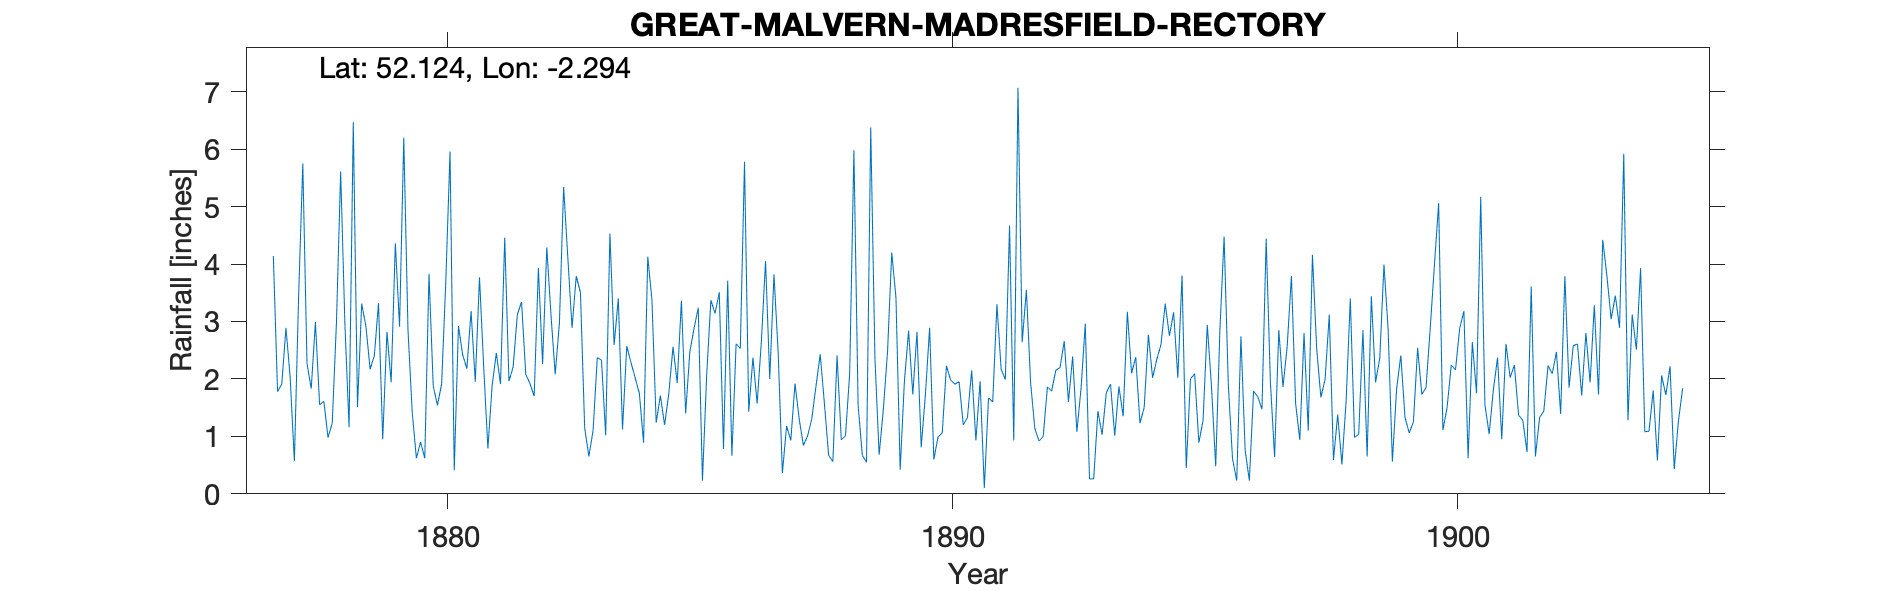

Source data for this figure (header and first rows):
GREAT MALVERN MADRESFIELD RECTORY, , , , , , , , , , , , , , , , , , , , , , , 
Grid ref, SO800473, Long, -2.294, Lat, 52.12, Elevation, 124, ft, , , , , , , , , , , , , , , 
Station no, RR1159, , , , , , , , , , , , , , , , , , , , , , 
, 1870, 1871, 1872, 1873, 1874, 1875, 1876, 1877, 1878, 1879, 1880, 1881, 1882, 1883, 1884, 1885, 1886, 1887, 1888, 1889, 1890, 1891, 1892
January, , , , , , , , 4.14, 1.61, 2.4, 0.62, 1.95, 2.08, 3.79, 2.57, 1.93, 3.71, 2.46, 0.67, 0.68, 2.89, 1.96, 1.94
February, , , , , , , , 1.78, 0.98, 3.32, 3.83, 3.77, 1.92, 3.5, 2.29, 3.36, 0.66, 0.36, 0.56, 1.47, 0.6, 0.1, 1.14
March, , , , , , , , 1.91, 1.23, 0.95, 1.88, 2.21, 1.7, 1.15, 2.02, 1.4, 2.61, 1.18, 2.41, 2.48, 0.99, 1.67, 0.92
April, , , , , , , , 2.89, 2.98, 2.82, 1.54, 0.79, 3.93, 0.65, 1.75, 2.47, 2.53, 0.93, 0.94, 4.2, 1.06, 1.6, 1
May, , , , , , , , 2.02, 5.61, 1.94, 1.91, 1.88, 2.26, 1.1, 0.89, 2.88, 5.78, 1.92, 1.01, 3.41, 2.23, 3.3, 1.86
June, , , , , , , , 0.57, 2.97, 4.36, 3.71, 2.45, 4.29, 2.37, 4.13, 3.24, 1.43, 1.3, 2.1, 0.42, 1.98, 2.17, 1.79
July, , , , , , , , 3.42, 1.16, 2.91, 5.96, 1.91, 3.11, 2.33, 3.37, 0.23, 2.37, 0.84, 5.98, 1.95, 1.91, 1.99, 2.15
August, , , , , , , , 5.75, 6.47, 6.2, 0.41, 4.46, 2.08, 1.02, 1.24, 2.06, 1.57, 1.01, 1.54, 2.84, 1.95, 4.67, 2.2
September, , , , , , , , 2.27, 1.51, 2.86, 2.92, 1.96, 2.97, 4.53, 1.71, 3.37, 2.65, 1.31, 0.67, 1.73, 1.2, 0.93, 2.66
October, , , , , , , , 1.83, 3.31, 1.43, 2.42, 2.21, 5.34, 2.59, 1.2, 3.14, 4.05, 1.88, 0.55, 2.82, 1.33, 7.07, 1.6
November, , , , , , , , 2.99, 2.92, 0.62, 2.18, 3.12, 4.11, 3.4, 1.74, 3.51, 2, 2.43, 6.38, 0.81, 2.15, 2.64, 2.39
December, , , , , , , , 1.55, 2.17, 0.9, 3.18, 3.34, 2.89, 1.12, 2.56, 0.78, 3.82, 1.56, 2.36, 1.73, 0.93, 3.55, 1.08
Total, , , , , , , , 31.12, 32.92, 30.71, 30.56, 30.05, 36.68, 27.55, 25.47, 28.37, 33.18, 17.18, 25.17, 24.54, 19.22, 31.65, 20.73
